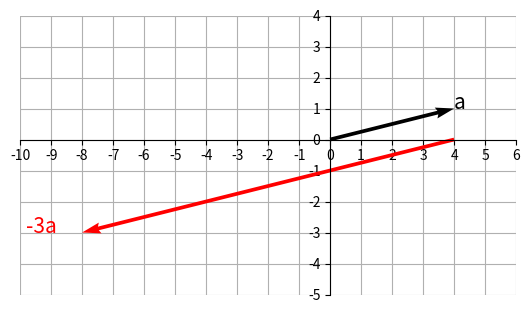

Reproduce this figure in Python.
import numpy as np
import matplotlib.pyplot as plt


a = np.array([4, 1])
c = -3
ca = np.multiply(c, a)


fig = plt.figure() 
ax = fig.add_subplot(1, 1, 1)


# 벡터 a를 그립니다.
plt.quiver(0, 0, a[0], a[1], angles='xy', scale_units='xy', scale=1)
plt.text(a[0], a[1], 'a', size=15)

# 벡터 a에 -3을 곱한 벡터를 그립니다. 시작점을 (4,0)으로 하여 그렸습니다.
plt.quiver(4, 0, ca[0], ca[1], angles='xy', scale_units='xy', scale=1, color='red')
plt.text(ca[0]+2.2, ca[1], '-3a', size=15, color='red')


ax.set_xticks(range(-10, 7))
ax.set_yticks(range(-5, 5))
ax.grid()
ax.set_axisbelow(True)
ax.set_aspect('equal', adjustable='box')

ax.spines['left'].set_position('zero')
ax.spines['bottom'].set_position('zero')
ax.spines['right'].set_color('none')
ax.spines['top'].set_color('none')


plt.show()
